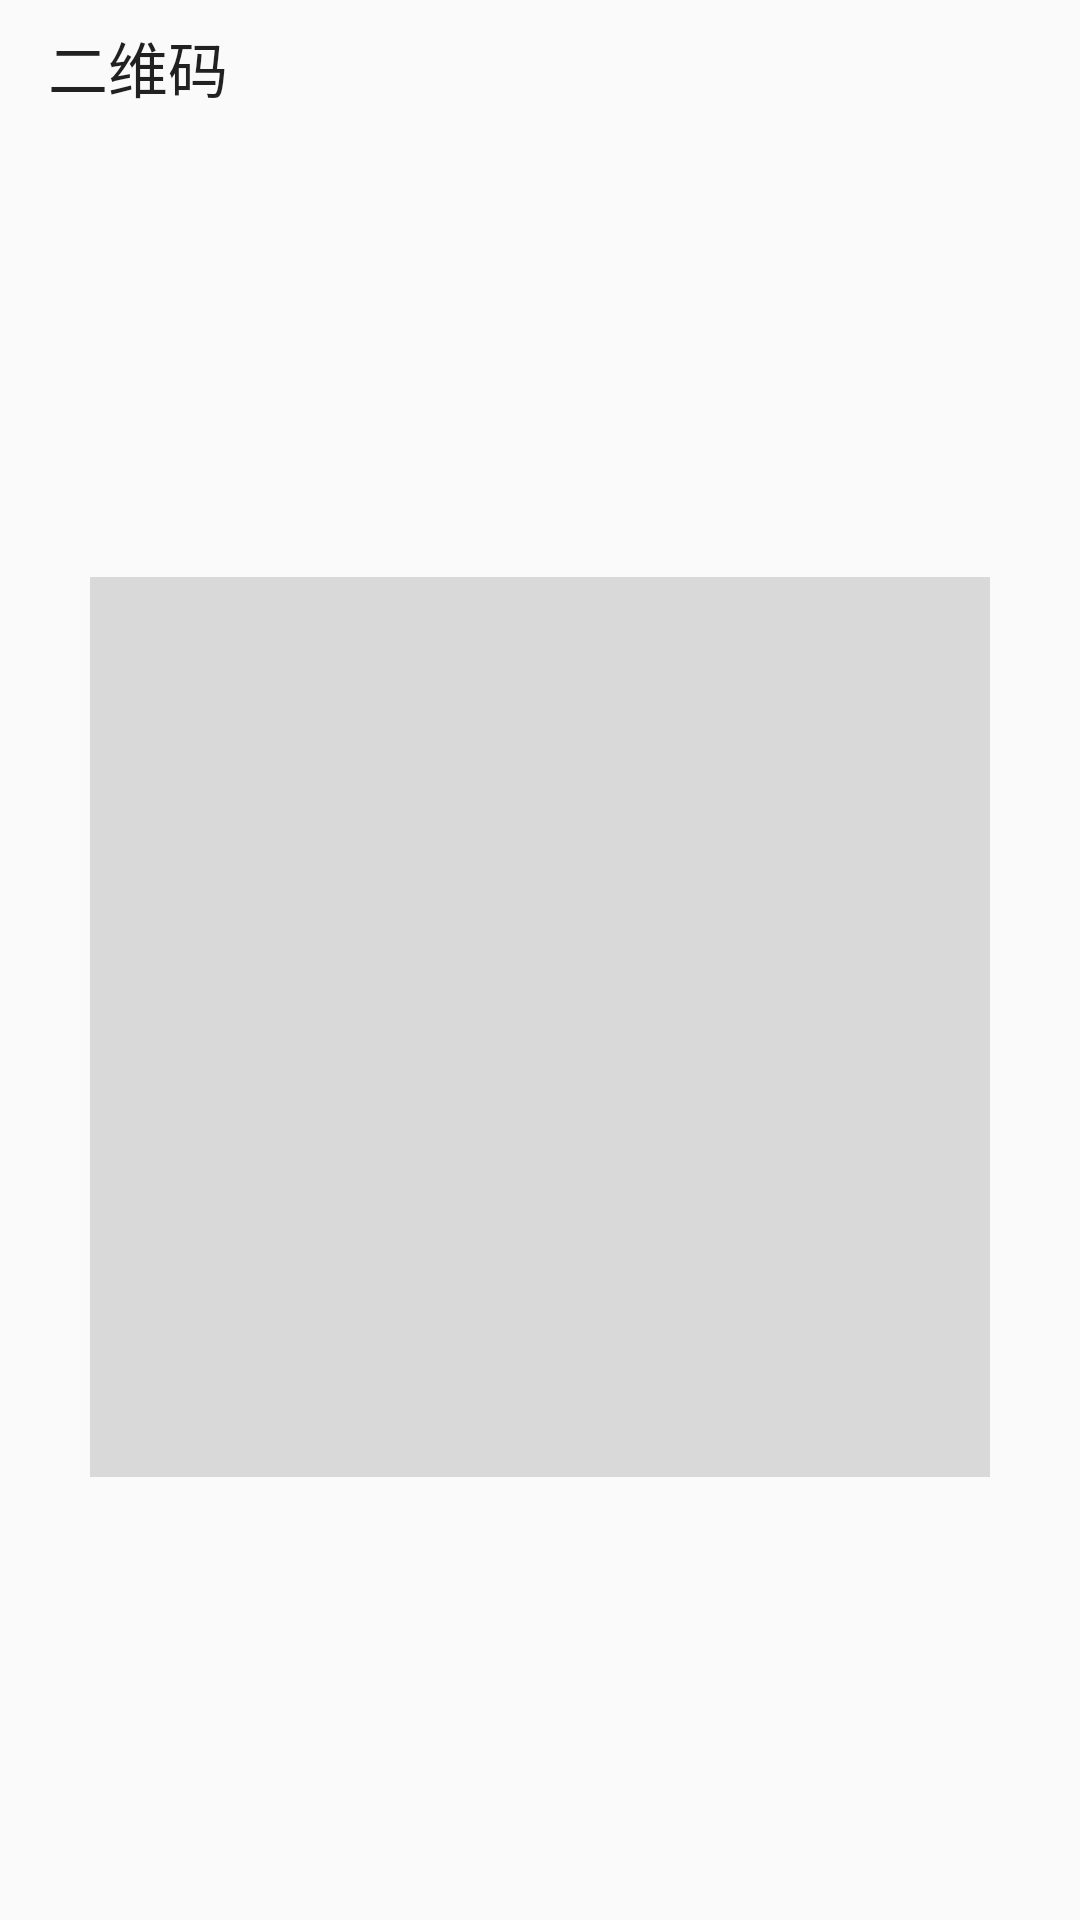

This screen was rendered from an Android layout file. Write that file and the resources it references.
<!-- AndroidManifest.xml: application theme AppTheme -->
<!-- res/layout/activity_batmap.xml -->
<?xml version="1.0" encoding="utf-8"?>

<LinearLayout xmlns:android="http://schemas.android.com/apk/res/android"
    android:layout_width="match_parent"
    android:layout_height="match_parent"
    xmlns:app="http://schemas.android.com/apk/res-auto"
    android:orientation="vertical"
    android:fitsSystemWindows="true">

    <android.support.v7.widget.Toolbar
        android:id="@+id/toolbar"
        android:layout_width="match_parent"
        android:layout_height="@dimen/defautl_navigationbar_size"
        app:navigationIcon="@drawable/icon_back_black"
        app:title="二维码">

    </android.support.v7.widget.Toolbar>

    <LinearLayout
        android:layout_width="match_parent"
        android:layout_height="match_parent"
        android:gravity="center"
        android:orientation="vertical">
        <ImageView
            android:id="@+id/img_rqcode"
            android:layout_width="300dp"
            android:layout_height="300dp"
            android:layout_gravity="center"
            android:background="@color/line"/>
    </LinearLayout>

</LinearLayout>
<!-- resources referenced by this layout -->
<resources>
  <color name="line">#22000000</color>
  <dimen name="defautl_navigationbar_size">45dp</dimen>
  <style name="AppTheme" parent="Theme.AppCompat.Light.DarkActionBar">
          
          <item name="colorPrimary">@color/colorPrimary</item>
          <item name="colorPrimaryDark">@color/colorPrimaryDark</item>
          <item name="colorAccent">@color/btn_blue</item>
          <item name="windowNoTitle">true</item>
      </style>
  <color name="colorPrimary">#3F51B5</color>
  <color name="colorPrimaryDark">#000000</color>
  <color name="btn_blue">#FF5084FA</color>
</resources>
